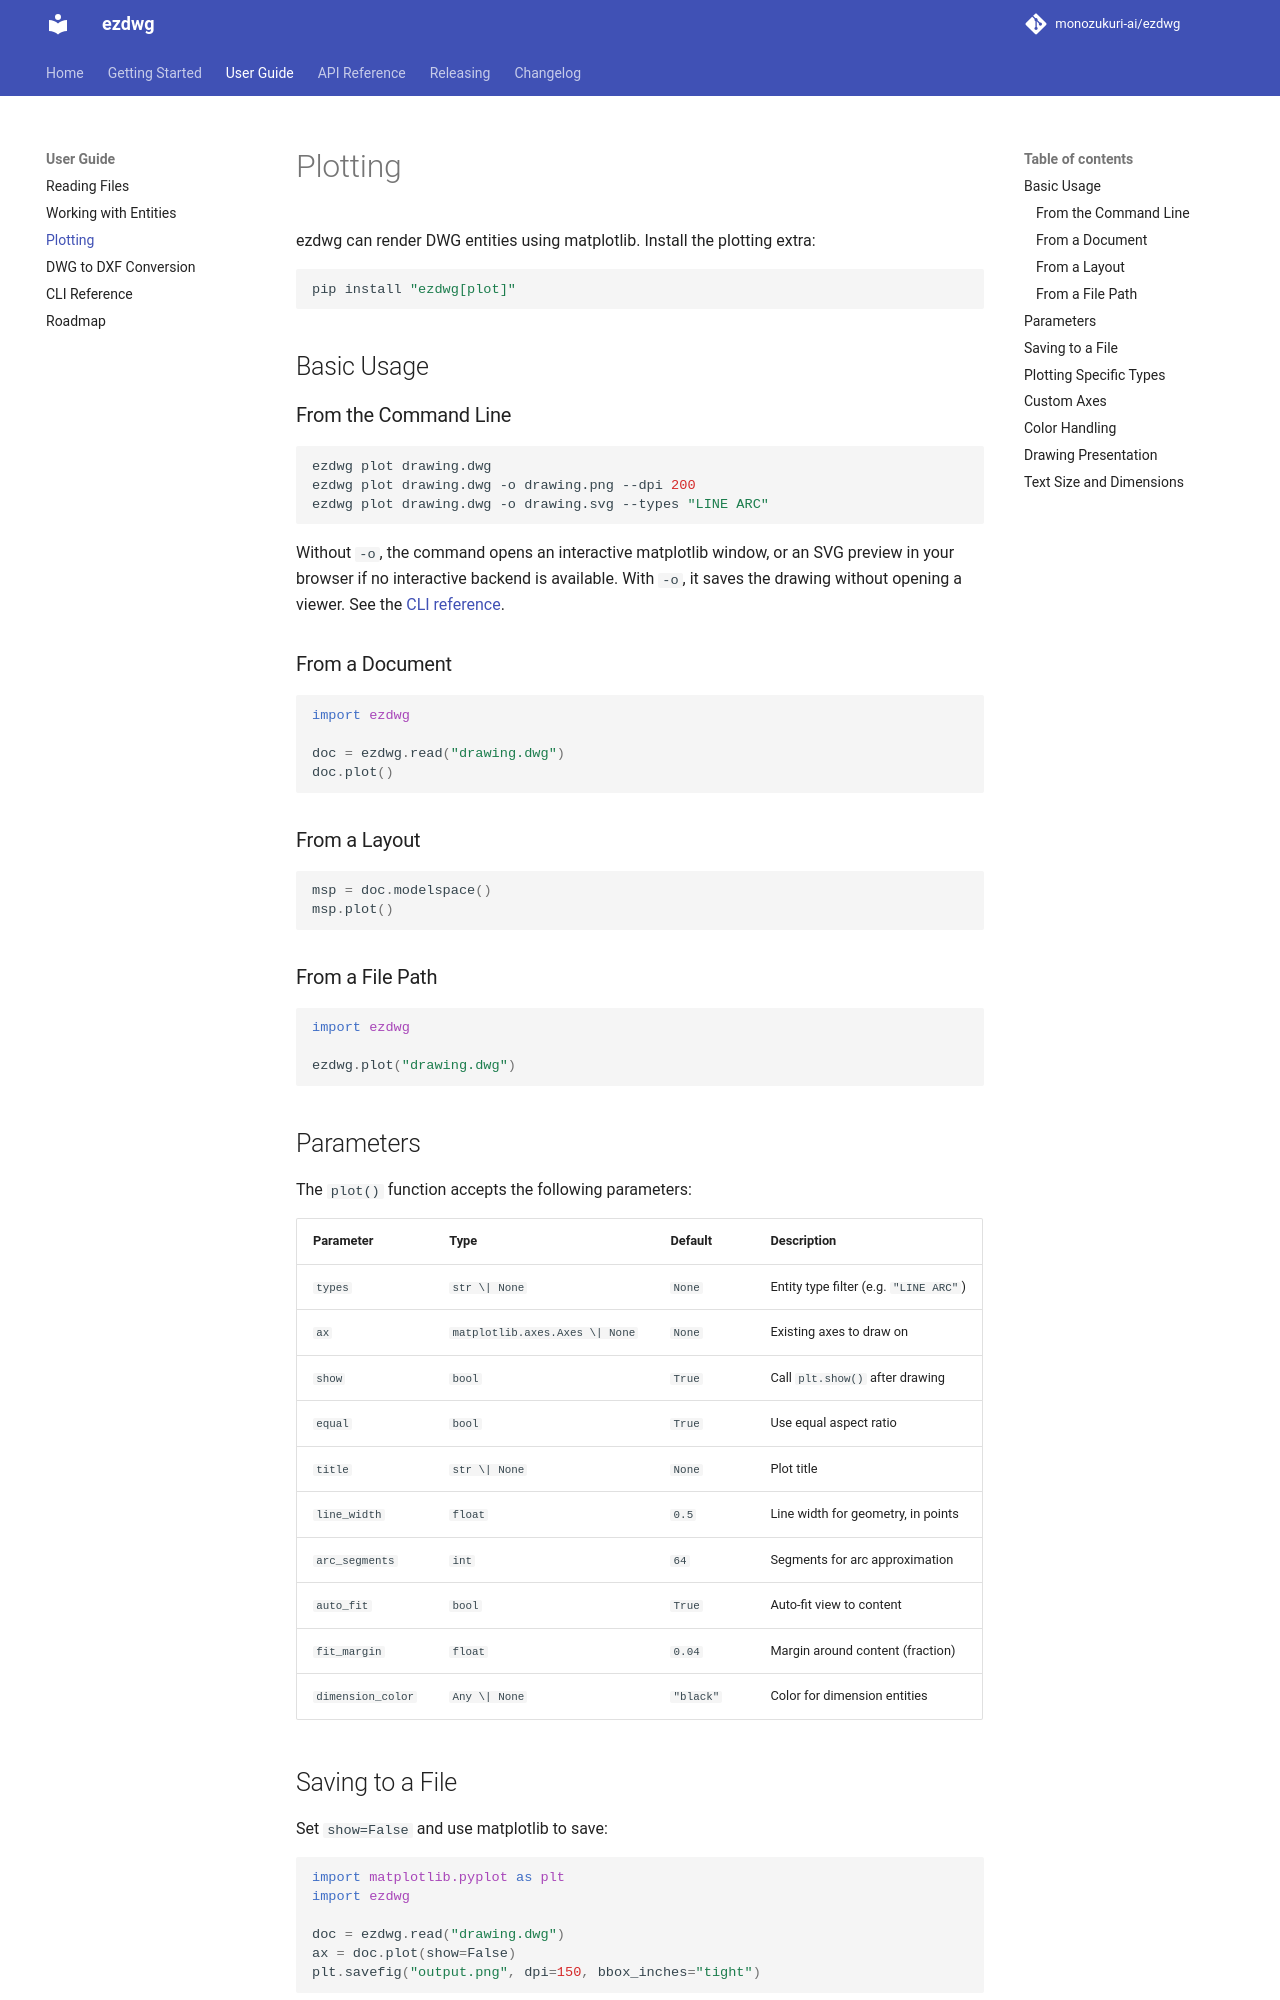

repository: monozukuri-ai/ezdwg · page: guide/plotting/index.html · generator: mkdocs

# Plotting

ezdwg can render DWG entities using matplotlib. Install the plotting extra:

```bash
pip install "ezdwg[plot]"
```

## Basic Usage

### From the Command Line

```bash
ezdwg plot drawing.dwg
ezdwg plot drawing.dwg -o drawing.png --dpi 200
ezdwg plot drawing.dwg -o drawing.svg --types "LINE ARC"
```

Without `-o`, the command opens an interactive matplotlib window, or an SVG
preview in your browser if no interactive backend is available. With `-o`, it
saves the drawing without opening a viewer. See the [CLI reference](cli.md#plot).

### From a Document

```python
import ezdwg

doc = ezdwg.read("drawing.dwg")
doc.plot()
```

### From a Layout

```python
msp = doc.modelspace()
msp.plot()
```

### From a File Path

```python
import ezdwg

ezdwg.plot("drawing.dwg")
```

## Parameters

The `plot()` function accepts the following parameters:

| Parameter | Type | Default | Description |
|-----------|------|---------|-------------|
| `types` | `str \| None` | `None` | Entity type filter (e.g. `"LINE ARC"`) |
| `ax` | `matplotlib.axes.Axes \| None` | `None` | Existing axes to draw on |
| `show` | `bool` | `True` | Call `plt.show()` after drawing |
| `equal` | `bool` | `True` | Use equal aspect ratio |
| `title` | `str \| None` | `None` | Plot title |
| `line_width` | `float` | `0.5` | Line width for geometry, in points |
| `arc_segments` | `int` | `64` | Segments for arc approximation |
| `auto_fit` | `bool` | `True` | Auto-fit view to content |
| `fit_margin` | `float` | `0.04` | Margin around content (fraction) |
| `dimension_color` | `Any \| None` | `"black"` | Color for dimension entities |

## Saving to a File

Set `show=False` and use matplotlib to save:

```python
import matplotlib.pyplot as plt
import ezdwg

doc = ezdwg.read("drawing.dwg")
ax = doc.plot(show=False)
plt.savefig("output.png", dpi=150, bbox_inches="tight")
```

## Plotting Specific Types

```python
# Only lines and arcs
doc.plot(types="LINE ARC")

# Only text entities
doc.plot(types="TEXT MTEXT")
```

## Custom Axes

```python
import matplotlib.pyplot as plt

fig, (ax1, ax2) = plt.subplots(1, 2, figsize=(16, 8))

doc = ezdwg.read("drawing.dwg")
doc.plot(types="LINE", ax=ax1, show=False, title="Lines")
doc.plot(types="ARC CIRCLE", ax=ax2, show=False, title="Arcs & Circles")

plt.tight_layout()
plt.show()
```
